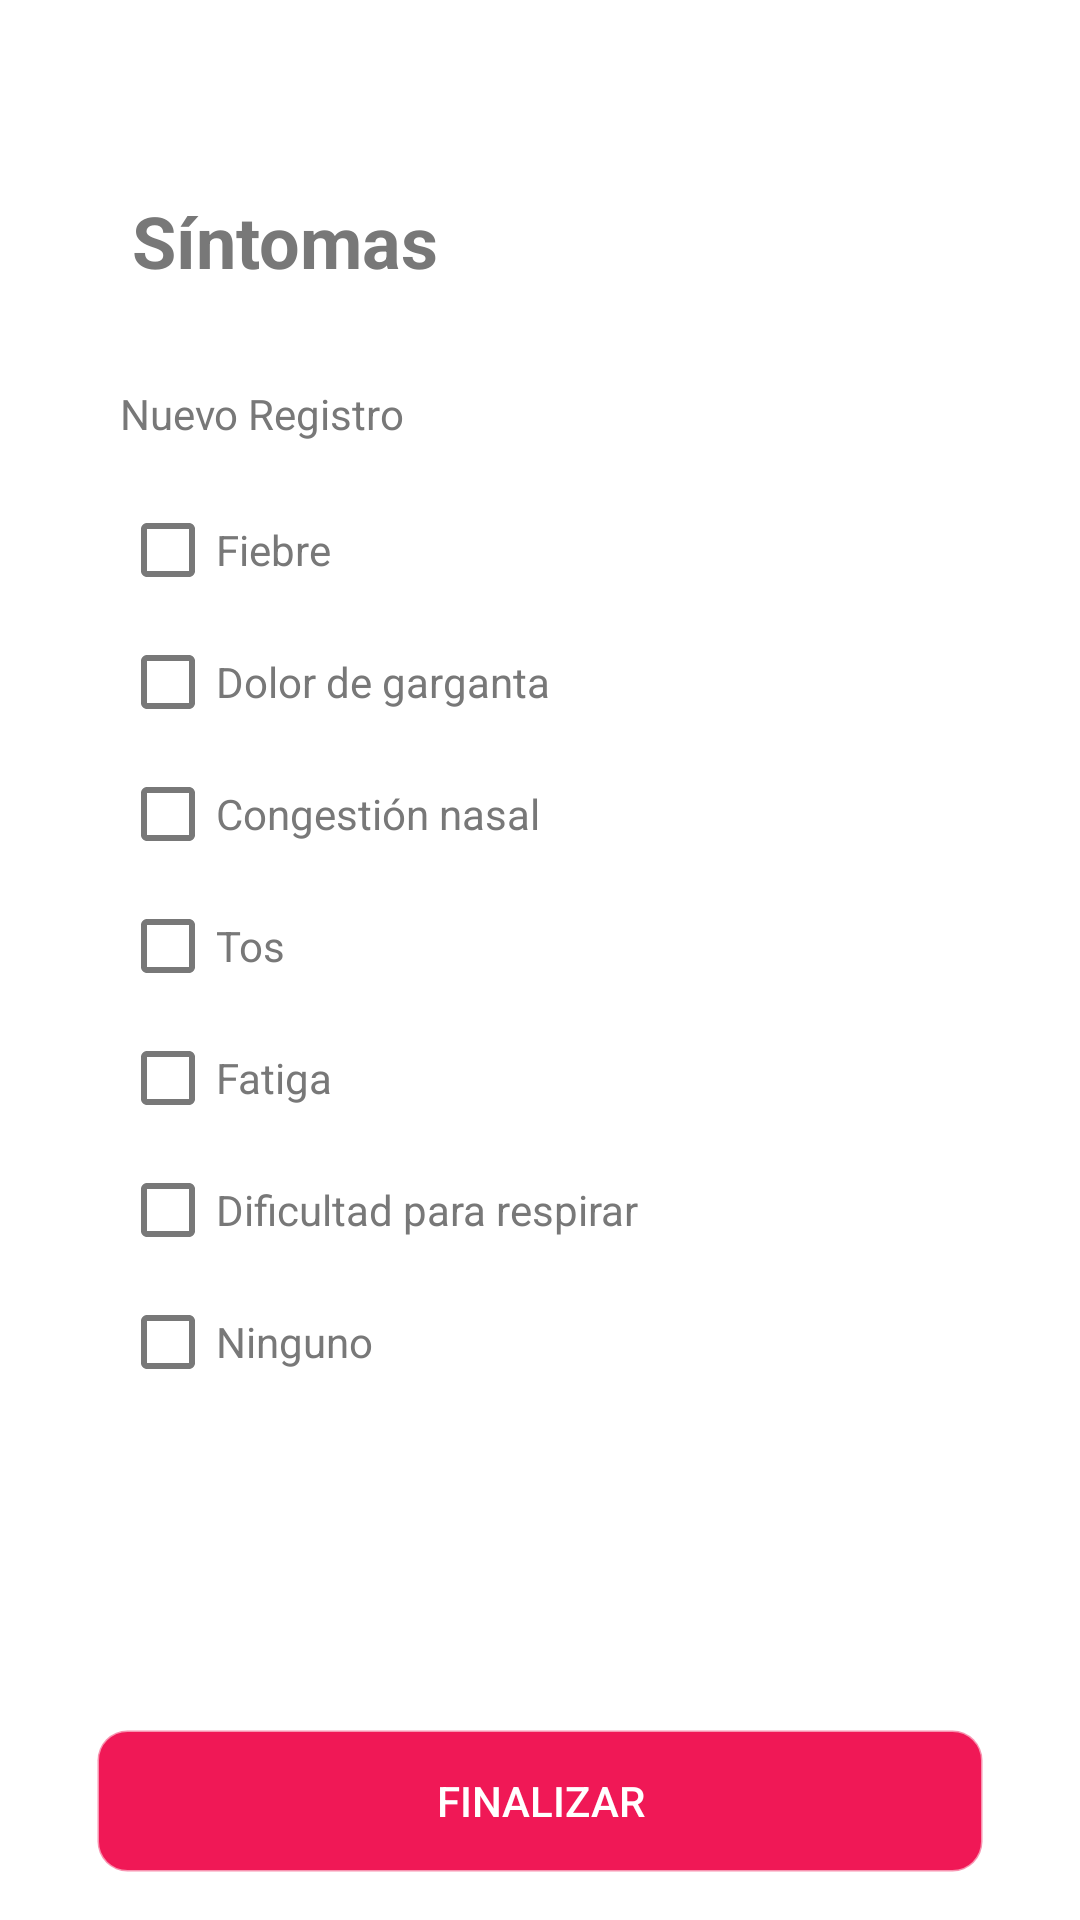

Layout XML and referenced resources for this Android screen:
<!-- AndroidManifest.xml: application theme Theme.Quiz1_ECO -->
<!-- res/layout/activity_symptom_one.xml -->
<?xml version="1.0" encoding="utf-8"?>
<androidx.constraintlayout.widget.ConstraintLayout xmlns:android="http://schemas.android.com/apk/res/android"
    xmlns:app="http://schemas.android.com/apk/res-auto"
    xmlns:tools="http://schemas.android.com/tools"
    android:id="@+id/symptomScreen"
    android:layout_width="match_parent"
    android:layout_height="match_parent"
    android:background="@drawable/background"
    tools:context=".SymptomOne">

    <Button
        android:id="@+id/finalizar"
        android:layout_width="0dp"
        android:layout_height="wrap_content"
        android:layout_marginStart="32dp"
        android:layout_marginTop="480dp"
        android:layout_marginEnd="32dp"
        android:background="@drawable/editbuttonbackground"
        android:text="Finalizar"
        android:textColor="#FFFFFF"
        app:layout_constraintEnd_toEndOf="parent"
        app:layout_constraintHorizontal_bias="0.498"
        app:layout_constraintStart_toStartOf="parent"
        app:layout_constraintTop_toBottomOf="@+id/textView8" />

    <CheckBox
        android:id="@+id/checkSymptom7"
        android:layout_width="wrap_content"
        android:layout_height="wrap_content"
        android:layout_marginStart="40dp"
        android:layout_marginTop="12dp"
        android:buttonTint="#787878"
        android:text="Ninguno"
        android:textColor="#787878"
        app:layout_constraintStart_toStartOf="parent"
        app:layout_constraintTop_toBottomOf="@+id/checkSymptom6" />

    <CheckBox
        android:id="@+id/checkSymptom1"
        android:layout_width="wrap_content"
        android:layout_height="wrap_content"
        android:layout_marginStart="40dp"
        android:layout_marginTop="20dp"
        android:buttonTint="#787878"
        android:text="Fiebre"
        android:textColor="#787878"
        app:layout_constraintStart_toStartOf="parent"
        app:layout_constraintTop_toBottomOf="@+id/textView7" />

    <CheckBox
        android:id="@+id/checkSymptom5"
        android:layout_width="wrap_content"
        android:layout_height="wrap_content"
        android:layout_marginStart="40dp"
        android:layout_marginTop="12dp"
        android:buttonTint="#787878"
        android:text="Fatiga"
        android:textColor="#787878"
        app:layout_constraintStart_toStartOf="parent"
        app:layout_constraintTop_toBottomOf="@+id/checkSymptom4" />

    <TextView
        android:id="@+id/textView8"
        android:layout_width="wrap_content"
        android:layout_height="wrap_content"
        android:layout_marginStart="44dp"
        android:layout_marginTop="64dp"
        android:text="Síntomas"
        android:textColor="#787878"
        android:textSize="24sp"
        android:textStyle="bold"
        app:layout_constraintStart_toStartOf="parent"
        app:layout_constraintTop_toTopOf="parent" />

    <CheckBox
        android:id="@+id/checkSymptom2"
        android:layout_width="wrap_content"
        android:layout_height="wrap_content"
        android:layout_marginStart="40dp"
        android:layout_marginTop="12dp"
        android:buttonTint="#787878"
        android:text="Dolor de garganta"
        android:textColor="#787878"
        app:layout_constraintStart_toStartOf="parent"
        app:layout_constraintTop_toBottomOf="@+id/checkSymptom1" />

    <CheckBox
        android:id="@+id/checkSymptom4"
        android:layout_width="wrap_content"
        android:layout_height="wrap_content"
        android:layout_marginStart="40dp"
        android:layout_marginTop="12dp"
        android:buttonTint="#787878"
        android:text="Tos"
        android:textColor="#787878"
        app:layout_constraintStart_toStartOf="parent"
        app:layout_constraintTop_toBottomOf="@+id/checkSymptom3" />

    <TextView
        android:id="@+id/textView7"
        android:layout_width="wrap_content"
        android:layout_height="wrap_content"
        android:layout_marginStart="40dp"
        android:layout_marginTop="32dp"
        android:text="Nuevo Registro"
        android:textColor="#787878"
        android:textSize="14sp"
        app:layout_constraintStart_toStartOf="parent"
        app:layout_constraintTop_toBottomOf="@+id/textView8"
        tools:text="Elige las opciones que apliquen a tu caso:" />

    <CheckBox
        android:id="@+id/checkSymptom6"
        android:layout_width="wrap_content"
        android:layout_height="wrap_content"
        android:layout_marginStart="40dp"
        android:layout_marginTop="12dp"
        android:buttonTint="#787878"
        android:text="Dificultad para respirar"
        android:textColor="#787878"
        app:layout_constraintStart_toStartOf="parent"
        app:layout_constraintTop_toBottomOf="@+id/checkSymptom5" />

    <CheckBox
        android:id="@+id/checkSymptom3"
        android:layout_width="wrap_content"
        android:layout_height="wrap_content"
        android:layout_marginStart="40dp"
        android:layout_marginTop="12dp"
        android:text="Congestión nasal"
        android:textColor="#787878"
        app:layout_constraintStart_toStartOf="parent"
        app:layout_constraintTop_toBottomOf="@+id/checkSymptom2"
        android:buttonTint="#787878" />
</androidx.constraintlayout.widget.ConstraintLayout>
<!-- resources referenced by this layout -->
<resources>
  <!-- drawable background (drawable) -->
  <?xml version="1.0" encoding="utf-8"?>
  <shape android:shape="rectangle"
      xmlns:android="http://schemas.android.com/apk/res/android">
  
      <solid
          android:color="#FFFFFF"
          ></solid>
  </shape>
  <!-- drawable editbuttonbackground (drawable) -->
  <?xml version="1.0" encoding="utf-8"?>
  <shape android:shape="rectangle"
      xmlns:android="http://schemas.android.com/apk/res/android">
  
      <solid
          android:color="#f01856"/>
  
      <stroke
          android:width="1dp"
          android:color="#88ffffff"/>
  
      <corners android:radius="10dp"/>
  </shape>
  <style name="Theme.Quiz1_ECO" parent="Theme.AppCompat.NoActionBar">
          
          <item name="colorPrimary">@color/purple_500</item>
          <item name="colorPrimaryVariant">@color/purple_700</item>
          <item name="colorOnPrimary">@color/white</item>
          
          <item name="colorSecondary">@color/teal_200</item>
          <item name="colorSecondaryVariant">@color/teal_700</item>
          <item name="colorOnSecondary">@color/black</item>
          
          <item name="android:statusBarColor" tools:targetApi="l">?attr/colorPrimaryVariant</item>
          
      </style>
  <!-- not gathered from this repository: default colours our renderer supplied (Android Studio template values) -->
  <color name="purple_500">#FF6200EE</color>
  <color name="purple_700">#FF3700B3</color>
  <color name="teal_200">#FF03DAC5</color>
  <color name="teal_700">#FF018786</color>
  <color name="black">#FF000000</color>
  <color name="white">#FFFFFFFF</color>
</resources>
